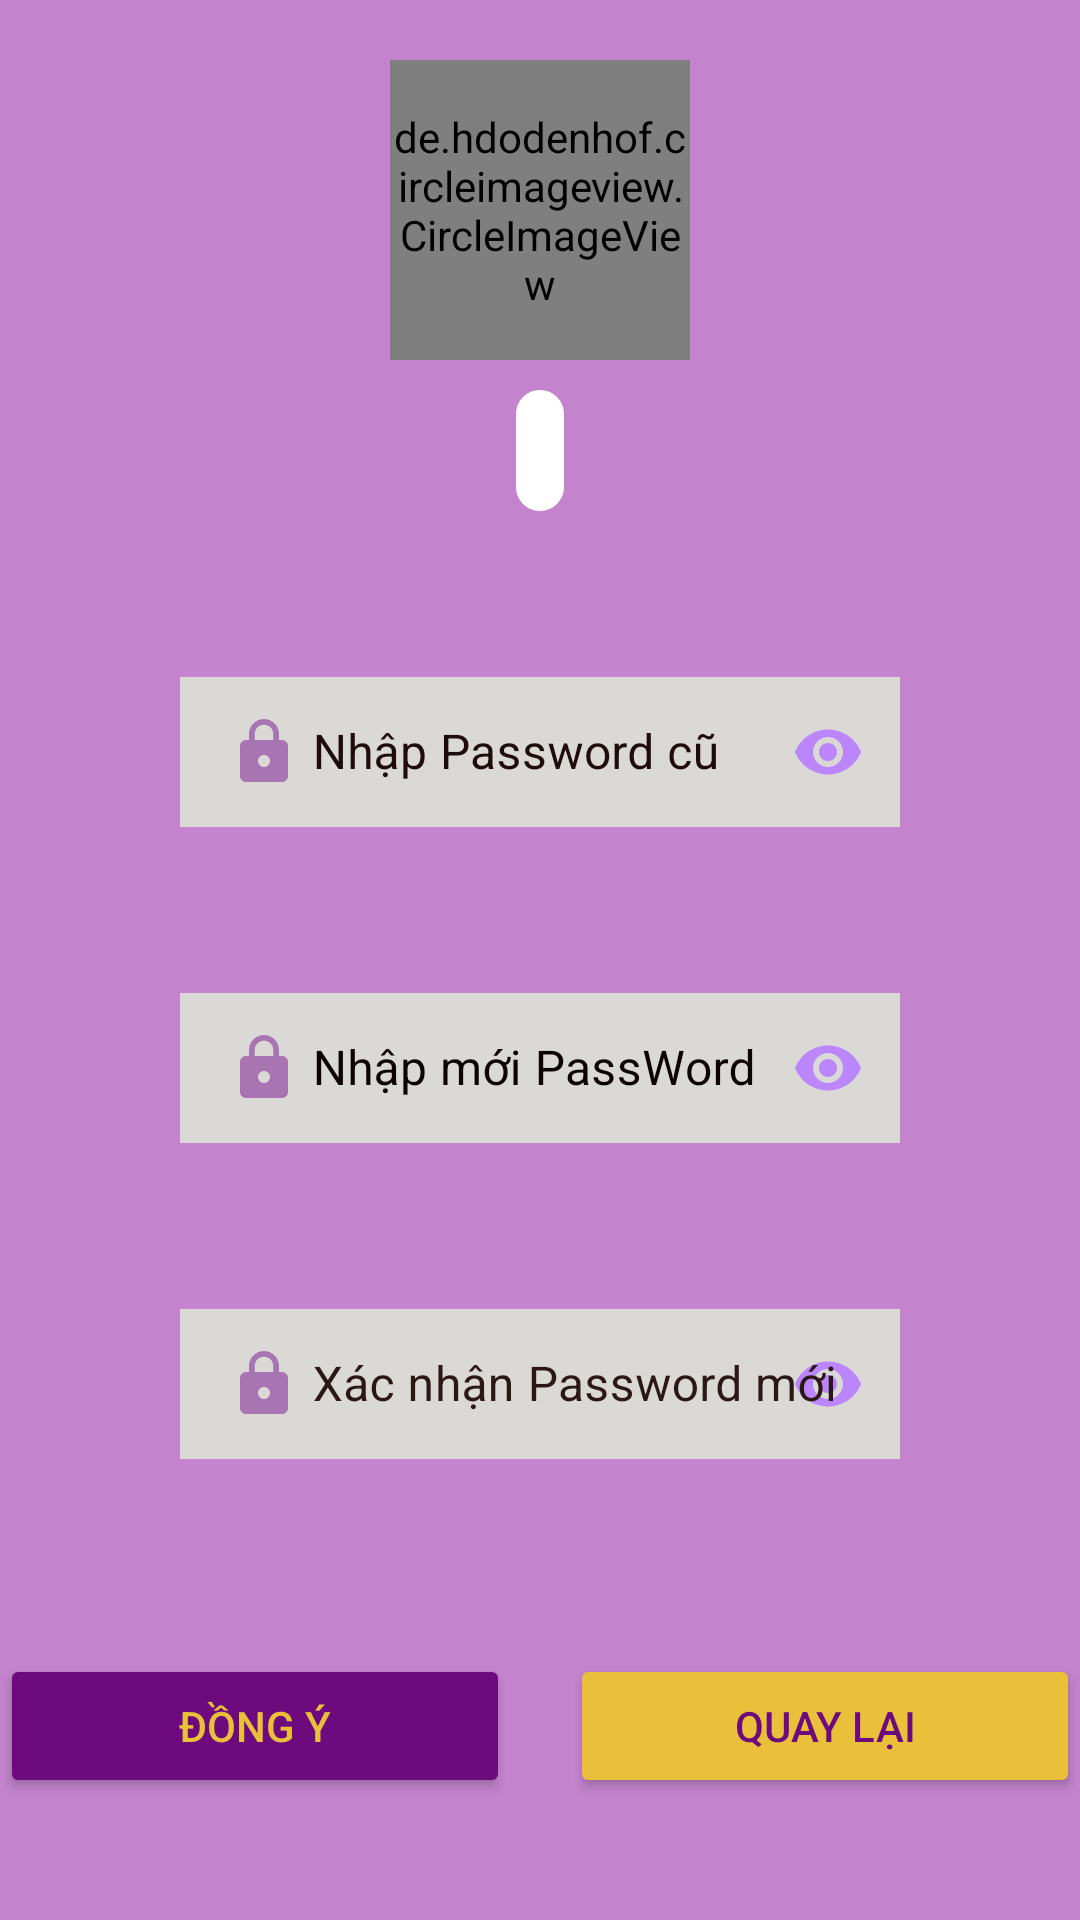

Produce the Android XML layout that renders to this screen, including the resource entries it uses.
<!-- AndroidManifest.xml: application theme Theme.LyThuyetGiaoThong -->
<!-- res/layout/activity_change_pass_word.xml -->
<?xml version="1.0" encoding="utf-8"?>
<androidx.constraintlayout.widget.ConstraintLayout xmlns:android="http://schemas.android.com/apk/res/android"
    xmlns:app="http://schemas.android.com/apk/res-auto"
    xmlns:tools="http://schemas.android.com/tools"
    android:layout_width="match_parent"
    android:layout_height="match_parent"
    android:background="#C383CD"
    tools:context=".auth.ChangePassWordActivity">

    <de.hdodenhof.circleimageview.CircleImageView
        android:id="@+id/img_user"
        android:layout_width="100dp"
        android:layout_height="100dp"
        app:layout_constraintLeft_toLeftOf="parent"
        app:layout_constraintTop_toTopOf="parent"
        app:layout_constraintRight_toRightOf="parent"
        android:layout_marginTop="20dp"
        android:src="@color/white"

        />
    <TextView
        android:paddingRight="8dp"
        android:paddingLeft="8dp"
        android:id="@+id/tv_user"
        android:layout_width="wrap_content"
        android:layout_height="wrap_content"
        app:layout_constraintRight_toRightOf="parent"
        app:layout_constraintLeft_toLeftOf="parent"
        app:layout_constraintTop_toBottomOf="@id/img_user"
        android:textColor="@color/purple_700"
        android:textStyle="bold"
        android:textSize="30dp"
        android:layout_margin="10dp"

        android:background="@drawable/border_item_function"
        android:backgroundTint="@color/white"
        />
    <com.google.android.material.textfield.TextInputLayout
        android:id="@+id/til_pw"
        style="@style/Widget.MaterialComponents.TextInputLayout.OutlinedBox.Dense"
        android:layout_width="match_parent"
        android:layout_height="wrap_content"
        android:hint=" Nhập Password cũ "
        android:textColorHint="#1E0C0C"
        android:layout_marginLeft="60dp"
        android:layout_marginTop="50dp"
        android:layout_marginRight="60dp"

        app:layout_constraintLeft_toLeftOf="parent"
        app:layout_constraintRight_toRightOf="parent"
        app:layout_constraintTop_toBottomOf="@+id/tv_user"
        app:passwordToggleEnabled="true"

        app:passwordToggleTint="@color/purple_200">

        <EditText
            android:id="@+id/edt_pw"
            android:layout_width="match_parent"
            android:layout_height="wrap_content"
            android:background="#DAD9D5"

            android:drawableStart="@drawable/ic_baseline_pass"
            android:inputType="textPassword"
            android:textColor="@color/black" />
    </com.google.android.material.textfield.TextInputLayout>
    <com.google.android.material.textfield.TextInputLayout
        android:id="@+id/til_newpw"
        style="@style/Widget.MaterialComponents.TextInputLayout.OutlinedBox.Dense"
        android:layout_width="match_parent"
        android:layout_height="wrap_content"
        android:hint=" Nhập mới PassWord "
        android:textColorHint="#0C0404"
        android:layout_marginLeft="60dp"
        android:layout_marginTop="50dp"
        android:layout_marginRight="60dp"

        app:layout_constraintLeft_toLeftOf="parent"
        app:layout_constraintRight_toRightOf="parent"
        app:layout_constraintTop_toBottomOf="@+id/til_pw"
        app:passwordToggleEnabled="true"
        app:passwordToggleTint="@color/purple_200">

        <EditText
            android:id="@+id/edt_newpw"
            android:layout_width="match_parent"
            android:layout_height="wrap_content"
            android:background="#DAD9D5"

            android:drawableStart="@drawable/ic_baseline_pass"
            android:inputType="textPassword"
            android:textColor="@color/black" />
    </com.google.android.material.textfield.TextInputLayout>

    <com.google.android.material.textfield.TextInputLayout
        android:id="@+id/til_cfpw"
        style="@style/Widget.MaterialComponents.TextInputLayout.OutlinedBox.Dense"
        android:layout_width="match_parent"
        android:layout_height="wrap_content"
        android:hint=" Xác nhận Password mới "
        android:textColorHint="#2C1717"
        android:layout_marginLeft="60dp"
        android:layout_marginTop="50dp"
        android:layout_marginRight="60dp"

        app:layout_constraintLeft_toLeftOf="parent"
        app:layout_constraintRight_toRightOf="parent"
        app:layout_constraintTop_toBottomOf="@+id/til_newpw"
        app:passwordToggleEnabled="true"
        app:passwordToggleTint="@color/purple_200">

        <EditText
            android:id="@+id/edt_cfpw"
            android:layout_width="match_parent"
            android:layout_height="wrap_content"

            android:background="#DAD9D5"
            android:drawableStart="@drawable/ic_baseline_pass"
            android:inputType="textPassword"
            android:textColor="@color/black" />
    </com.google.android.material.textfield.TextInputLayout>



            <androidx.constraintlayout.widget.ConstraintLayout
        android:layout_width="wrap_content"
        android:layout_height="wrap_content"
        app:layout_constraintTop_toBottomOf="@id/til_cfpw"
        app:layout_constraintRight_toRightOf="parent"
        app:layout_constraintLeft_toLeftOf="parent"
        android:layout_marginTop="65dp">

        <Button
            android:id="@+id/bt_ok"
            android:layout_width="170dp"
            android:layout_height="wrap_content"
            android:layout_marginRight="20dp"
            android:backgroundTint="#6D0A7E"
            android:text="Đồng Ý"
            android:textColor="#EABF3A"
            app:layout_constraintLeft_toLeftOf="parent"
            app:layout_constraintRight_toLeftOf="@id/bt_back"
            app:layout_constraintTop_toTopOf="parent"

            />

        <Button
            android:id="@+id/bt_back"
            android:layout_width="170dp"
            android:layout_height="wrap_content"

            android:backgroundTint="#EABF3A"
            android:text="Quay Lại"
            android:textColor="#6D0A7E"
            app:layout_constraintBottom_toBottomOf="parent"

            app:layout_constraintRight_toRightOf="parent" />

    </androidx.constraintlayout.widget.ConstraintLayout>

</androidx.constraintlayout.widget.ConstraintLayout>
<!-- resources referenced by this layout -->
<resources>
  <color name="black">#FF000000</color>
  <color name="purple_200">#FFBB86FC</color>
  <color name="purple_700">#FF3700B3</color>
  <color name="white">#FFFFFFFF</color>
  <!-- drawable border_item_function (drawable) -->
  <?xml version="1.0" encoding="utf-8"?>
  <shape xmlns:android="http://schemas.android.com/apk/res/android">
      <corners android:radius="15dp"/>
      <stroke android:color="@color/black" android:width="1dp"/>
      <solid android:color="@color/white" />
  </shape>
  <!-- drawable ic_baseline_pass (drawable) -->
  <vector xmlns:android="http://schemas.android.com/apk/res/android"
      android:width="24dp"
      android:height="24dp"
      android:viewportWidth="24"
      android:viewportHeight="24"
      android:tint="#A874B1">
    <path
        android:fillColor="@android:color/white"
        android:pathData="M18,8h-1L17,6c0,-2.76 -2.24,-5 -5,-5S7,3.24 7,6v2L6,8c-1.1,0 -2,0.9 -2,2v10c0,1.1 0.9,2 2,2h12c1.1,0 2,-0.9 2,-2L20,10c0,-1.1 -0.9,-2 -2,-2zM12,17c-1.1,0 -2,-0.9 -2,-2s0.9,-2 2,-2 2,0.9 2,2 -0.9,2 -2,2zM15.1,8L8.9,8L8.9,6c0,-1.71 1.39,-3.1 3.1,-3.1 1.71,0 3.1,1.39 3.1,3.1v2z"/>
  
  </vector>
  <style name="Theme.LyThuyetGiaoThong" parent="Theme.MaterialComponents.DayNight.NoActionBar">
          
          <item name="colorPrimary">@color/purple_500</item>
          <item name="colorPrimaryVariant">@color/purple_700</item>
          <item name="colorOnPrimary">@color/white</item>
          
          <item name="colorSecondary">@color/teal_200</item>
          <item name="colorSecondaryVariant">@color/teal_700</item>
          <item name="colorOnSecondary">@color/black</item>
          
          <item name="android:statusBarColor" tools:targetApi="l">?attr/colorPrimaryVariant</item>
          
      </style>
  <color name="purple_500">#FF6200EE</color>
  <color name="teal_200">#FF03DAC5</color>
  <color name="teal_700">#FF018786</color>
</resources>
